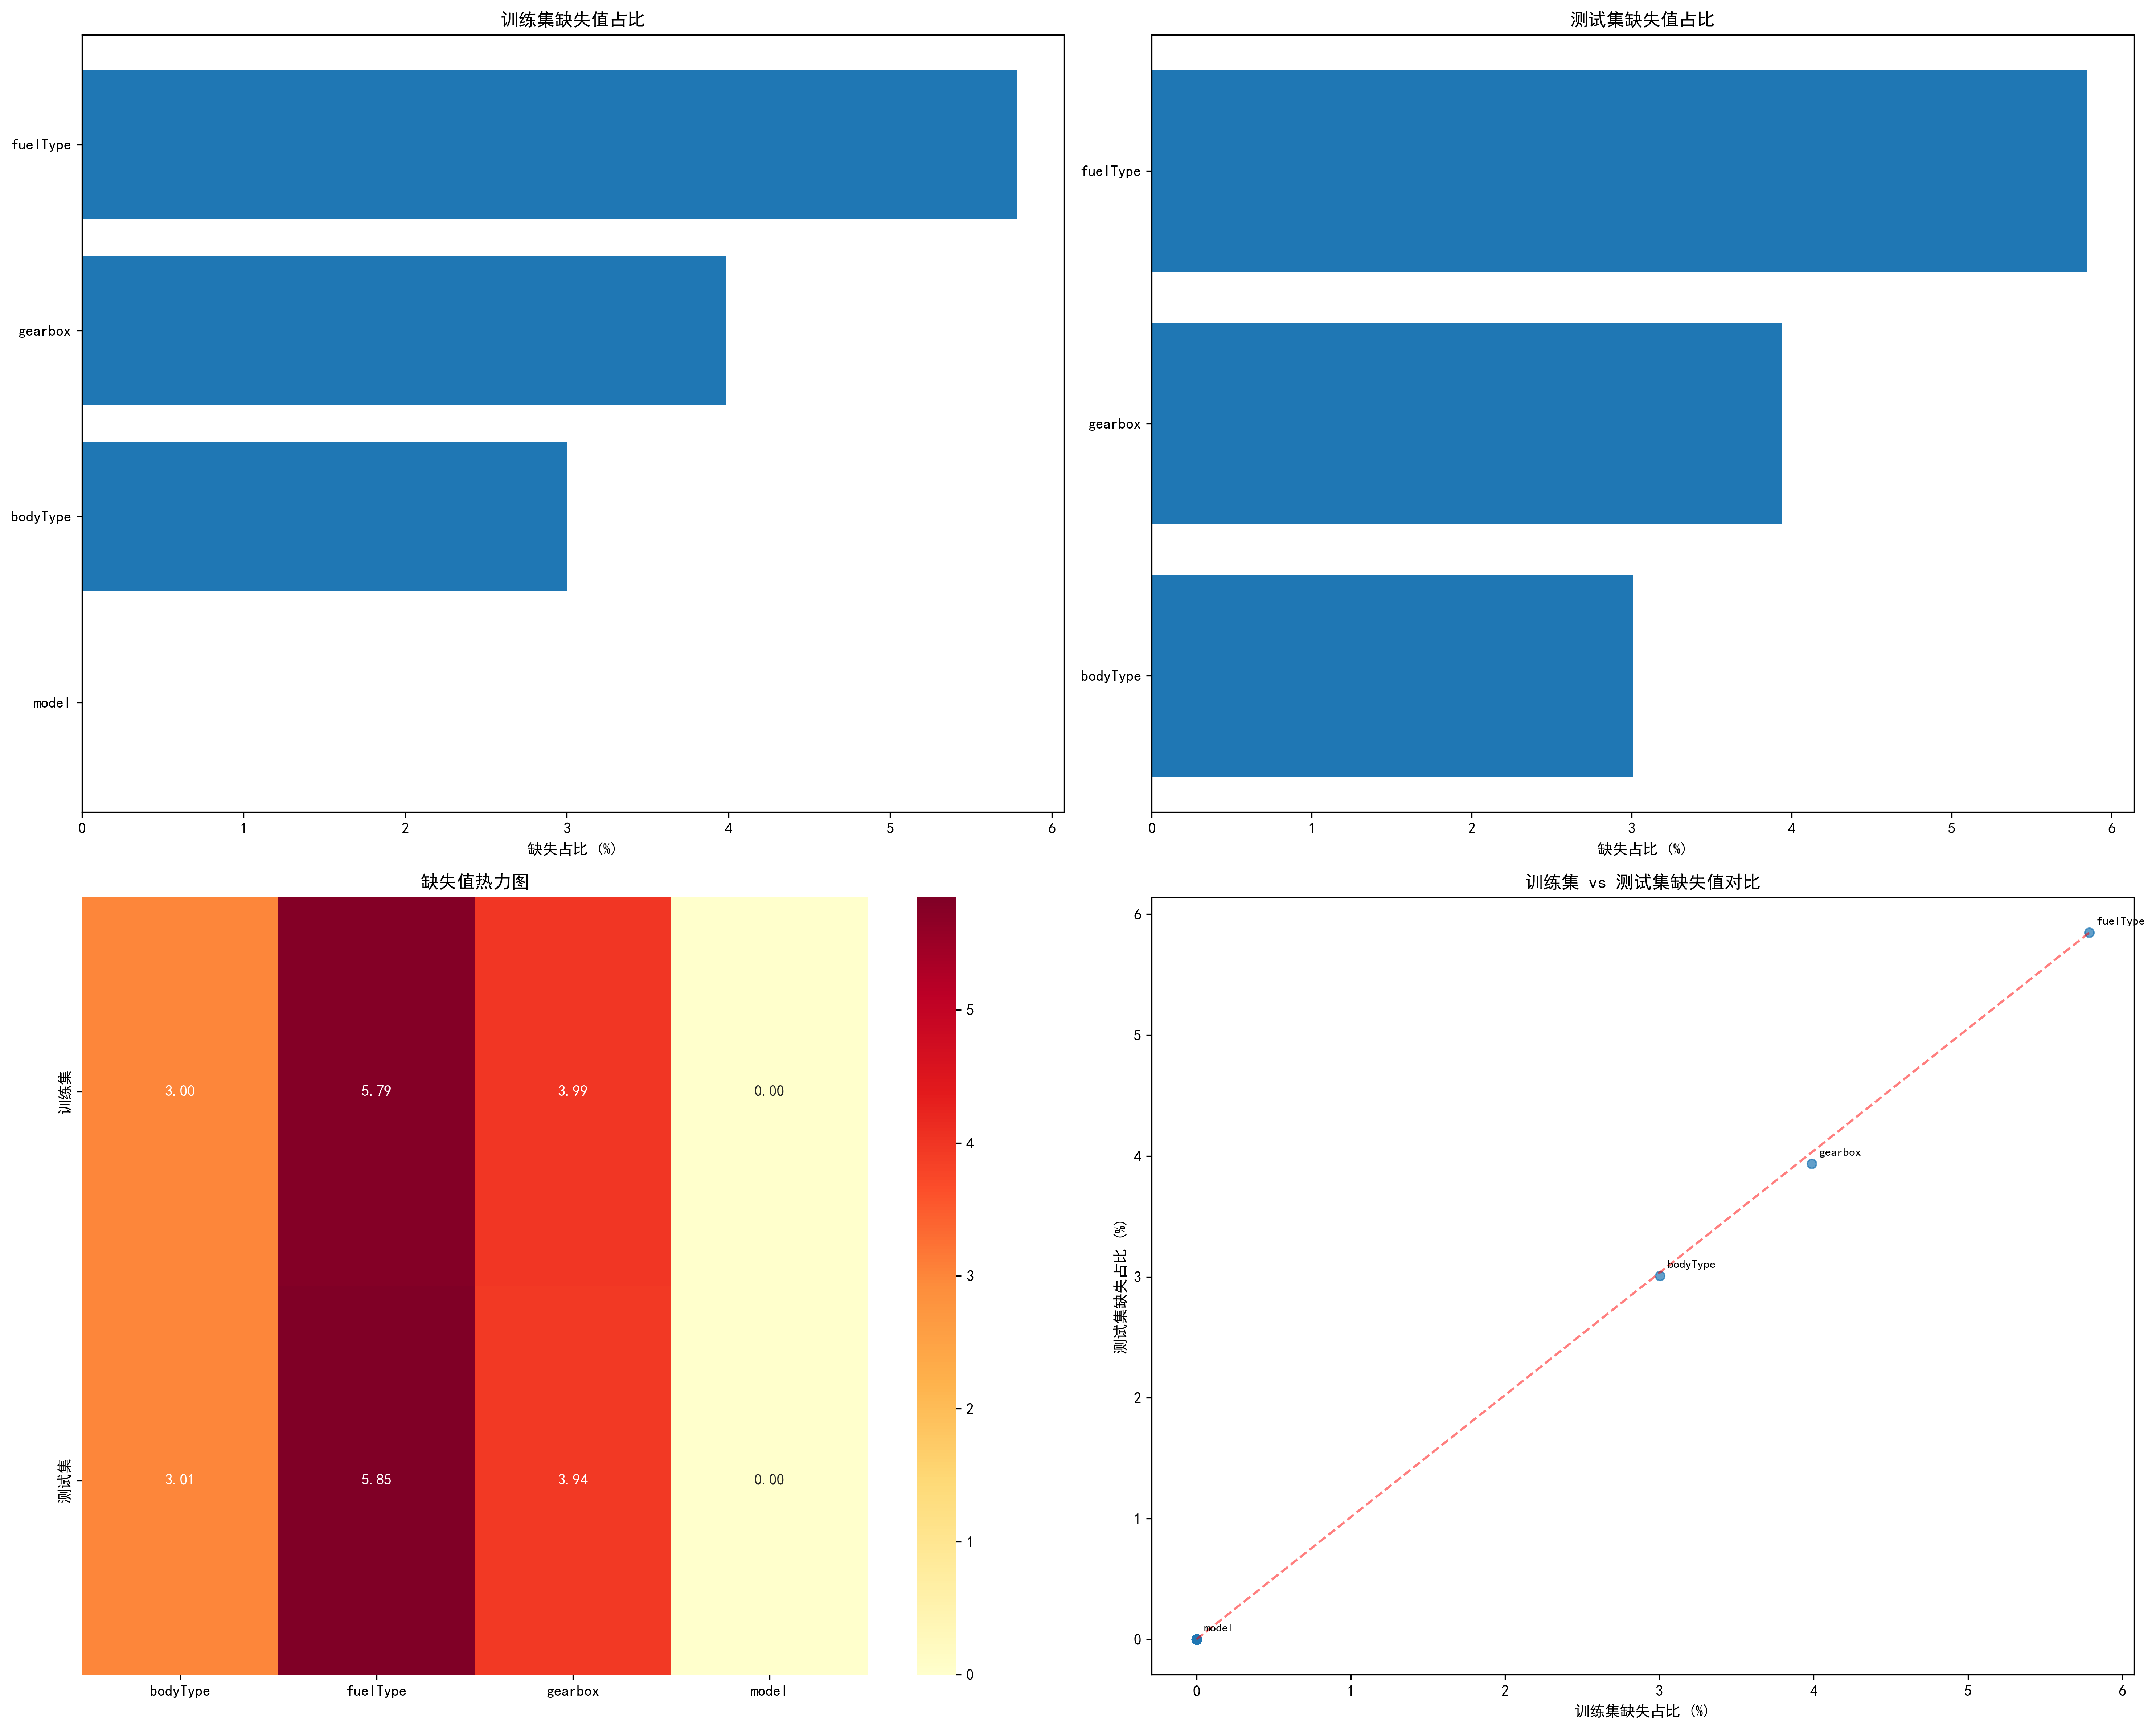

This chart was generated by the following Python code:
import pandas as pd
import numpy as np
import matplotlib.pyplot as plt
import seaborn as sns

# 设置中文字体
plt.rcParams['font.sans-serif'] = ['SimHei']
plt.rcParams['axes.unicode_minus'] = False

print("=== 二手车数据集缺失值分析 ===")

# 1. 加载数据
print("\n1. 加载数据...")
df_train = pd.read_csv('used_car_train_20200313.csv', sep=' ')
df_test = pd.read_csv('used_car_testB_20200421.csv', sep=' ')

print(f"训练集形状: {df_train.shape}")
print(f"测试集形状: {df_test.shape}")

# 2. 分析训练集缺失值
print("\n2. 训练集缺失值分析...")

# 计算缺失值
missing_train = df_train.isnull().sum()
missing_train_pct = (missing_train / len(df_train)) * 100

# 创建缺失值统计DataFrame
missing_stats_train = pd.DataFrame({
    '字段名': missing_train.index,
    '缺失数量': missing_train.values,
    '缺失占比(%)': missing_train_pct.values
}).sort_values('缺失占比(%)', ascending=False)

print("训练集缺失值统计:")
print(missing_stats_train)

# 3. 分析测试集缺失值
print("\n3. 测试集缺失值分析...")

missing_test = df_test.isnull().sum()
missing_test_pct = (missing_test / len(df_test)) * 100

missing_stats_test = pd.DataFrame({
    '字段名': missing_test.index,
    '缺失数量': missing_test.values,
    '缺失占比(%)': missing_test_pct.values
}).sort_values('缺失占比(%)', ascending=False)

print("测试集缺失值统计:")
print(missing_stats_test)

# 4. 对比分析
print("\n4. 训练集与测试集缺失值对比...")

# 合并两个数据集的缺失值信息
comparison_df = pd.DataFrame({
    '字段名': missing_stats_train['字段名'],
    '训练集缺失占比(%)': missing_stats_train['缺失占比(%)'],
    '测试集缺失占比(%)': missing_stats_test['缺失占比(%)']
})

# 计算差异
comparison_df['差异(%)'] = comparison_df['测试集缺失占比(%)'] - comparison_df['训练集缺失占比(%)']

print("缺失值对比分析:")
print(comparison_df)

# 5. 可视化缺失值分布
print("\n5. 生成缺失值可视化图表...")

# 创建子图
fig, axes = plt.subplots(2, 2, figsize=(20, 16))

# 训练集缺失值条形图
missing_train_filtered = missing_stats_train[missing_stats_train['缺失占比(%)'] > 0]
axes[0, 0].barh(missing_train_filtered['字段名'], missing_train_filtered['缺失占比(%)'])
axes[0, 0].set_title('训练集缺失值占比')
axes[0, 0].set_xlabel('缺失占比 (%)')
axes[0, 0].invert_yaxis()

# 测试集缺失值条形图
missing_test_filtered = missing_stats_test[missing_stats_test['缺失占比(%)'] > 0]
axes[0, 1].barh(missing_test_filtered['字段名'], missing_test_filtered['缺失占比(%)'])
axes[0, 1].set_title('测试集缺失值占比')
axes[0, 1].set_xlabel('缺失占比 (%)')
axes[0, 1].invert_yaxis()

# 缺失值热力图
missing_matrix_train = df_train.isnull()
missing_matrix_test = df_test.isnull()

# 计算每列的缺失比例
missing_heatmap_data = pd.DataFrame({
    '训练集': missing_matrix_train.sum() / len(df_train) * 100,
    '测试集': missing_matrix_test.sum() / len(df_test) * 100
})

# 只显示有缺失值的字段
missing_heatmap_data = missing_heatmap_data[(missing_heatmap_data['训练集'] > 0) | (missing_heatmap_data['测试集'] > 0)]

sns.heatmap(missing_heatmap_data.T, annot=True, fmt='.2f', cmap='YlOrRd', ax=axes[1, 0])
axes[1, 0].set_title('缺失值热力图')

# 缺失值对比散点图
axes[1, 1].scatter(comparison_df['训练集缺失占比(%)'], comparison_df['测试集缺失占比(%)'], alpha=0.7)
axes[1, 1].plot([0, comparison_df['训练集缺失占比(%)'].max()], [0, comparison_df['测试集缺失占比(%)'].max()], 'r--', alpha=0.5)
axes[1, 1].set_xlabel('训练集缺失占比 (%)')
axes[1, 1].set_ylabel('测试集缺失占比 (%)')
axes[1, 1].set_title('训练集 vs 测试集缺失值对比')

# 添加字段标签
for idx, row in comparison_df.iterrows():
    if row['训练集缺失占比(%)'] > 0 or row['测试集缺失占比(%)'] > 0:
        axes[1, 1].annotate(row['字段名'], 
                           (row['训练集缺失占比(%)'], row['测试集缺失占比(%)']),
                           xytext=(5, 5), textcoords='offset points', fontsize=8)

plt.tight_layout()
plt.savefig('missing_value_analysis.png', dpi=300, bbox_inches='tight')
plt.show()

# 6. 详细分析特定字段
print("\n6. 特定字段详细分析...")

# 分析有缺失值的字段
fields_with_missing = missing_stats_train[missing_stats_train['缺失占比(%)'] > 0]['字段名'].tolist()

print("有缺失值的字段详细分析:")
for field in fields_with_missing:
    print(f"\n字段: {field}")
    
    # 训练集分析
    train_missing = missing_stats_train[missing_stats_train['字段名'] == field].iloc[0]
    print(f"  训练集: {train_missing['缺失数量']} 条缺失 ({train_missing['缺失占比(%)']:.2f}%)")
    
    # 测试集分析
    test_missing = missing_stats_test[missing_stats_test['字段名'] == field].iloc[0]
    print(f"  测试集: {test_missing['缺失数量']} 条缺失 ({test_missing['缺失占比(%)']:.2f}%)")
    
    # 数据类型
    print(f"  数据类型: {df_train[field].dtype}")
    
    # 非缺失值的统计信息
    if df_train[field].dtype in ['int64', 'float64']:
        non_missing_values = df_train[field].dropna()
        print(f"  非缺失值统计: 均值={non_missing_values.mean():.2f}, 中位数={non_missing_values.median():.2f}")
    else:
        value_counts = df_train[field].value_counts()
        print(f"  非缺失值分布: {value_counts.head(3).to_dict()}")

# 7. 缺失值模式分析
print("\n7. 缺失值模式分析...")

# 检查是否存在同时缺失多个字段的情况
missing_pattern = df_train[fields_with_missing].isnull()
missing_pattern_sum = missing_pattern.sum(axis=1)

print("同时缺失多个字段的统计:")
pattern_counts = missing_pattern_sum.value_counts().sort_index()
for pattern, count in pattern_counts.items():
    percentage = (count / len(df_train)) * 100
    print(f"  同时缺失 {pattern} 个字段: {count} 条记录 ({percentage:.2f}%)")

# 8. 生成详细报告
print("\n8. 生成详细报告...")

with open('missing_value_report.txt', 'w', encoding='utf-8') as f:
    f.write("二手车数据集缺失值分析报告\n")
    f.write("=" * 50 + "\n\n")
    
    f.write("1. 数据集概览\n")
    f.write(f"训练集样本数: {len(df_train)}\n")
    f.write(f"测试集样本数: {len(df_test)}\n")
    f.write(f"总字段数: {len(df_train.columns)}\n\n")
    
    f.write("2. 训练集缺失值统计\n")
    f.write(missing_stats_train.to_string(index=False))
    f.write("\n\n")
    
    f.write("3. 测试集缺失值统计\n")
    f.write(missing_stats_test.to_string(index=False))
    f.write("\n\n")
    
    f.write("4. 缺失值对比分析\n")
    f.write(comparison_df.to_string(index=False))
    f.write("\n\n")
    
    f.write("5. 缺失值模式分析\n")
    for pattern, count in pattern_counts.items():
        percentage = (count / len(df_train)) * 100
        f.write(f"同时缺失 {pattern} 个字段: {count} 条记录 ({percentage:.2f}%)\n")

print("详细报告已保存到: missing_value_report.txt")
print("可视化图表已保存到: missing_value_analysis.png")

# 9. 总结
print("\n=== 缺失值分析总结 ===")
print(f"总字段数: {len(df_train.columns)}")
print(f"有缺失值的字段数: {len(fields_with_missing)}")
print(f"缺失值最多的字段: {missing_stats_train.iloc[0]['字段名']} ({missing_stats_train.iloc[0]['缺失占比(%)']:.2f}%)")
print(f"缺失值最少的字段: {missing_stats_train[missing_stats_train['缺失占比(%)'] > 0].iloc[-1]['字段名']} ({missing_stats_train[missing_stats_train['缺失占比(%)'] > 0].iloc[-1]['缺失占比(%)']:.2f}%)")

print("\n缺失值分析完成！") 